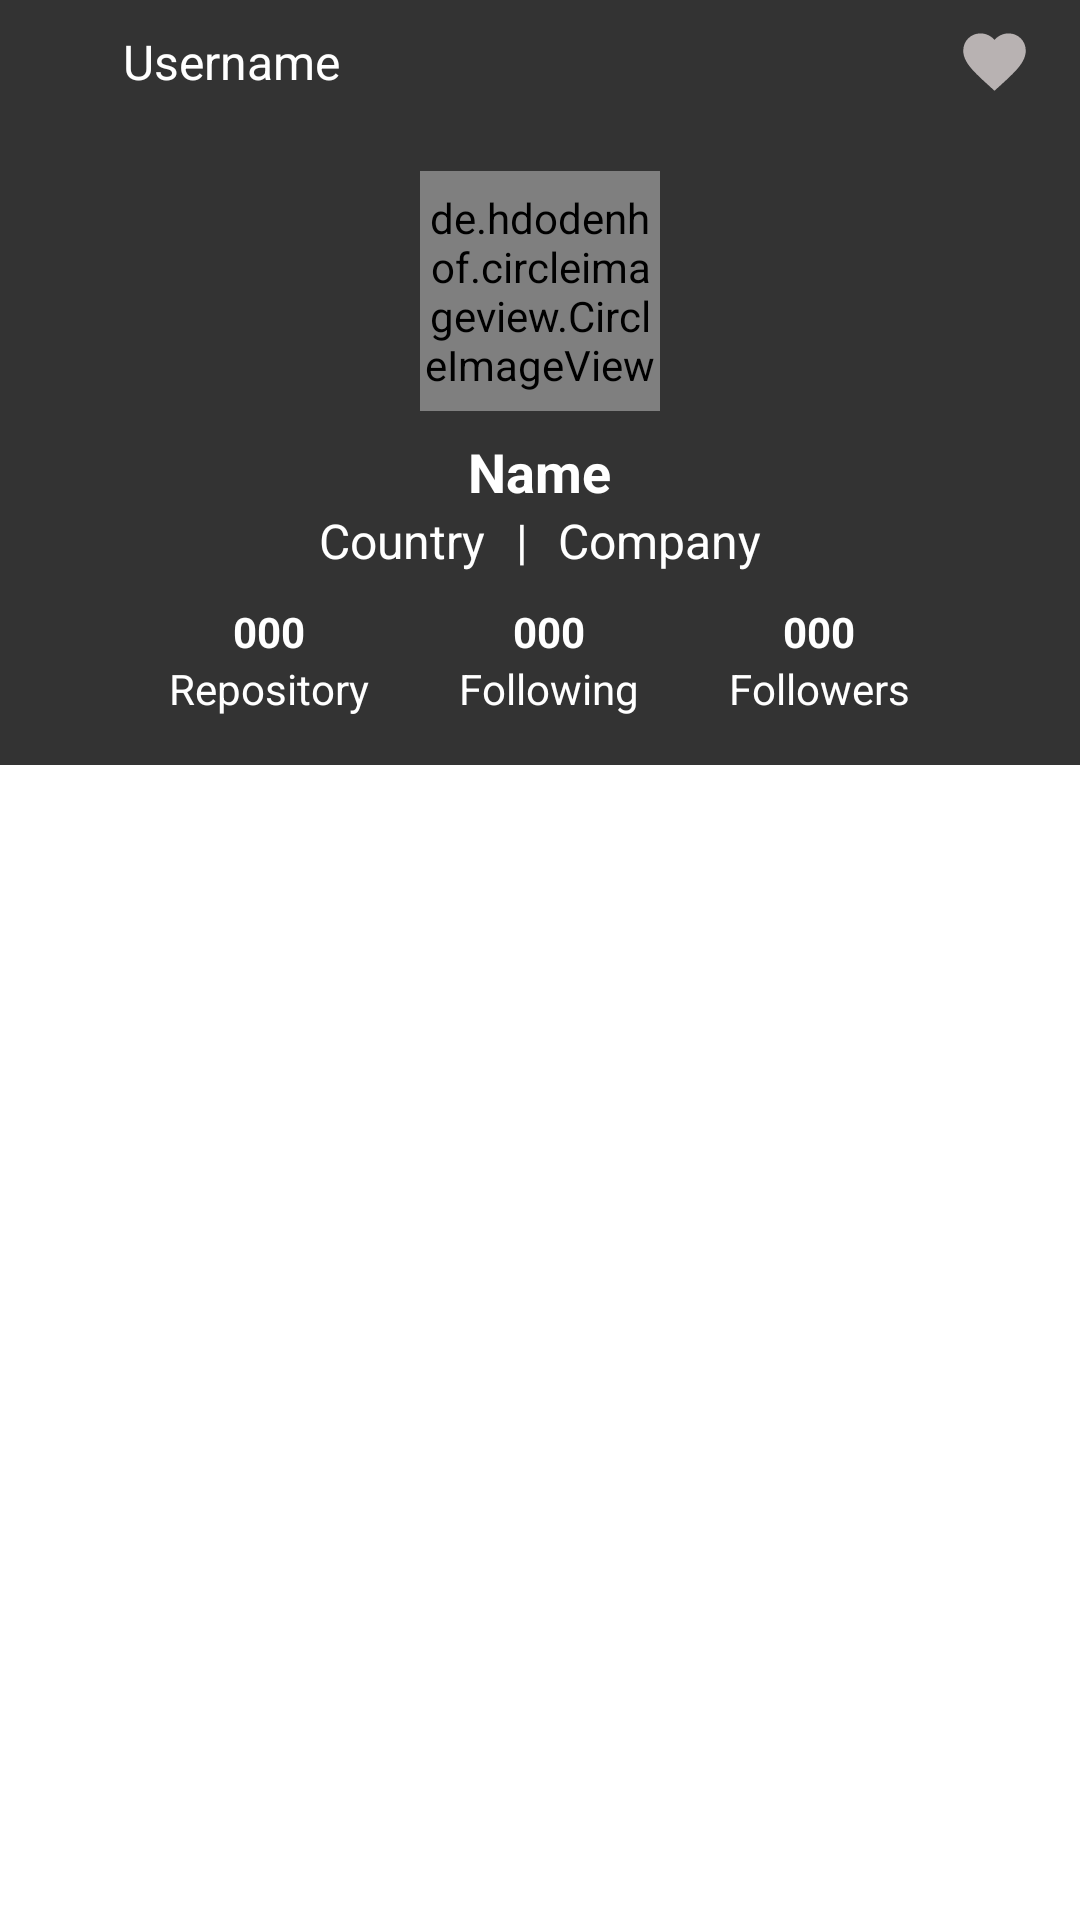

Reconstruct the res/layout file that produces this screen, plus the resources it refers to.
<!-- AndroidManifest.xml: application theme Theme.GithubApps -->
<!-- res/layout/activity_detail.xml -->
<?xml version="1.0" encoding="utf-8"?>
<RelativeLayout xmlns:android="http://schemas.android.com/apk/res/android"
    xmlns:tools="http://schemas.android.com/tools"
    android:layout_width="match_parent"
    android:layout_height="match_parent"
    android:background="@color/black_github"
    tools:context=".DetailActivity">

    <LinearLayout
        android:id="@+id/ll1"
        android:layout_width="match_parent"
        android:layout_height="wrap_content"
        android:paddingHorizontal="16dp"
        android:paddingVertical="8dp"
        android:orientation="horizontal">

        <ImageButton
            android:id="@+id/btn_back"
            android:layout_width="25dp"
            android:layout_height="25dp"
            android:src="@drawable/ic_baseline_arrow_back_ios_24"
            android:background="@color/black_github"/>

        <TextView
            android:id="@+id/detail_username"
            android:layout_width="wrap_content"
            android:layout_height="25dp"
            android:gravity="center_vertical"
            android:text="@string/username"
            android:textSize="16sp"
            android:textColor="@color/white"/>
    </LinearLayout>

    <LinearLayout
        android:layout_width="match_parent"
        android:layout_height="wrap_content"
        android:paddingHorizontal="16dp"
        android:paddingVertical="8dp"
        android:gravity="right">
        <ToggleButton
            android:id="@+id/toggle_favorite"
            android:layout_width="25dp"
            android:layout_height="25dp"
            android:background="@drawable/favorite_toggle"
            android:focusable="false"
            android:focusableInTouchMode="false"
            android:textOff=""
            android:textOn="" />
    </LinearLayout>

    <LinearLayout
        android:id="@+id/ll2"
        android:layout_width="match_parent"
        android:layout_height="wrap_content"
        android:orientation="vertical"
        android:gravity="center_horizontal"
        android:layout_below="@id/ll1">

        <de.hdodenhof.circleimageview.CircleImageView
            android:id="@+id/detail_image"
            android:layout_width="80dp"
            android:layout_height="80dp"
            android:layout_marginTop="16dp"
            android:src="@drawable/dummy_image"/>

        <TextView
            android:id="@+id/detail_name"
            android:layout_width="wrap_content"
            android:layout_height="wrap_content"
            android:layout_marginTop="8dp"
            android:text="@string/name"
            android:textColor="@color/white"
            android:textStyle="bold"
            android:textSize="18sp"/>

        <LinearLayout
            android:layout_width="match_parent"
            android:layout_height="wrap_content"
            android:gravity="center">

            <TextView
                android:id="@+id/detail_location"
                android:layout_width="wrap_content"
                android:layout_height="wrap_content"
                android:text="@string/country"
                android:textColor="@color/white"
                android:textSize="16sp"/>

            <TextView
                android:layout_width="wrap_content"
                android:layout_height="wrap_content"
                android:paddingHorizontal="10dp"
                android:text="|"
                android:textColor="@color/white"
                android:textSize="16sp"/>

            <TextView
                android:id="@+id/detail_company"
                android:layout_width="wrap_content"
                android:layout_height="wrap_content"
                android:text="@string/company"
                android:textColor="@color/white"
                android:textSize="16sp"/>
        </LinearLayout>
    </LinearLayout>

    <LinearLayout
        android:id="@+id/ll3"
        android:layout_width="match_parent"
        android:layout_height="wrap_content"
        android:orientation="horizontal"
        android:gravity="center_horizontal"
        android:layout_below="@+id/ll2"
        android:layout_marginTop="10dp">

        <LinearLayout
            android:id="@+id/repository"
            android:layout_width="wrap_content"
            android:layout_height="wrap_content"
            android:gravity="center"
            android:orientation="vertical">

            <TextView
                android:id="@+id/detail_repo"
                android:layout_width="wrap_content"
                android:layout_height="wrap_content"
                android:text="@string/num"
                android:textSize="14sp"
                android:textStyle="bold"
                android:textColor="@color/white"/>

            <TextView
                android:layout_width="wrap_content"
                android:layout_height="wrap_content"
                android:text="@string/repo"
                android:textColor="@color/white"/>
        </LinearLayout>

        <LinearLayout
            android:id="@+id/following"
            android:layout_width="wrap_content"
            android:layout_height="wrap_content"
            android:layout_marginStart="30dp"
            android:gravity="center"
            android:orientation="vertical">

            <TextView
                android:id="@+id/detail_following"
                android:layout_width="wrap_content"
                android:layout_height="wrap_content"
                android:text="@string/num"
                android:textSize="14sp"
                android:textStyle="bold"
                android:textColor="@color/white"/>

            <TextView
                android:layout_width="wrap_content"
                android:layout_height="wrap_content"
                android:text="@string/following"
                android:textColor="@color/white"/>
        </LinearLayout>

        <LinearLayout
            android:layout_width="wrap_content"
            android:layout_height="wrap_content"
            android:layout_marginStart="30dp"
            android:gravity="center"
            android:orientation="vertical">

            <TextView
                android:id="@+id/detail_followers"
                android:layout_width="wrap_content"
                android:layout_height="wrap_content"
                android:text="@string/num"
                android:textSize="14sp"
                android:textStyle="bold"
                android:textColor="@color/white"/>

            <TextView
                android:layout_width="wrap_content"
                android:layout_height="wrap_content"
                android:text="@string/followers"
                android:textColor="@color/white"/>
        </LinearLayout>
    </LinearLayout>

    <com.google.android.material.tabs.TabLayout
        android:id="@+id/tab_layout"
        android:layout_width="match_parent"
        android:layout_height="wrap_content"
        android:layout_marginTop="16dp"
        android:layout_below="@id/ll3"/>

    <androidx.viewpager2.widget.ViewPager2
        android:id="@+id/view_pager"
        android:layout_width="match_parent"
        android:layout_height="match_parent"
        android:layout_below="@id/tab_layout"
        android:background="@color/white" />

    <ProgressBar
        android:id="@+id/detail_progress_bar"
        android:layout_width="wrap_content"
        android:layout_height="250dp"
        android:layout_centerHorizontal="true"
        android:visibility="gone"/>
</RelativeLayout>
<!-- resources referenced by this layout -->
<resources>
  <color name="black_github">#333333</color>
  <color name="white">#FFFFFFFF</color>
  <!-- drawable dummy_image: jpg bitmap (drawable, 2072 bytes) -->
  <!-- drawable favorite_toggle (drawable) -->
  <?xml version="1.0" encoding="utf-8"?>
  <selector xmlns:android="http://schemas.android.com/apk/res/android">
      <item
          android:drawable="@drawable/favorite_red"
          android:state_checked="true" />
  
      <item
          android:drawable="@drawable/favorite_grey"
          android:state_checked="false" />
  </selector>
  <string name="company">Company</string>
  <string name="country">Country</string>
  <string name="followers">Followers</string>
  <string name="following">Following</string>
  <string name="name">Name</string>
  <string name="num">000</string>
  <string name="repo">Repository</string>
  <string name="username">Username</string>
  <style name="Theme.GithubApps" parent="Theme.MaterialComponents.DayNight.NoActionBar">
          
          <item name="colorPrimary">@color/black</item>
          <item name="colorPrimaryVariant">@color/black</item>
          <item name="colorOnPrimary">@color/white</item>
          
          <item name="colorSecondary">@color/teal_200</item>
          <item name="colorSecondaryVariant">@color/teal_700</item>
          <item name="colorOnSecondary">@color/black</item>
          
          <item name="android:statusBarColor" tools:targetApi="l">?attr/colorPrimaryVariant</item>
          
      </style>
  <!-- drawable favorite_red (drawable) -->
  <vector android:height="24dp" android:tint="#E35050"
      android:viewportHeight="24" android:viewportWidth="24"
      android:width="24dp" xmlns:android="http://schemas.android.com/apk/res/android">
      <path android:fillColor="@android:color/white" android:pathData="M12,21.35l-1.45,-1.32C5.4,15.36 2,12.28 2,8.5 2,5.42 4.42,3 7.5,3c1.74,0 3.41,0.81 4.5,2.09C13.09,3.81 14.76,3 16.5,3 19.58,3 22,5.42 22,8.5c0,3.78 -3.4,6.86 -8.55,11.54L12,21.35z"/>
  </vector>
  <!-- drawable favorite_grey (drawable) -->
  <vector android:height="24dp" android:tint="#B8B2B2"
      android:viewportHeight="24" android:viewportWidth="24"
      android:width="24dp" xmlns:android="http://schemas.android.com/apk/res/android">
      <path android:fillColor="@android:color/white" android:pathData="M12,21.35l-1.45,-1.32C5.4,15.36 2,12.28 2,8.5 2,5.42 4.42,3 7.5,3c1.74,0 3.41,0.81 4.5,2.09C13.09,3.81 14.76,3 16.5,3 19.58,3 22,5.42 22,8.5c0,3.78 -3.4,6.86 -8.55,11.54L12,21.35z"/>
  </vector>
  <color name="black">#FF000000</color>
  <color name="teal_200">#FF03DAC5</color>
  <color name="teal_700">#FF018786</color>
</resources>
